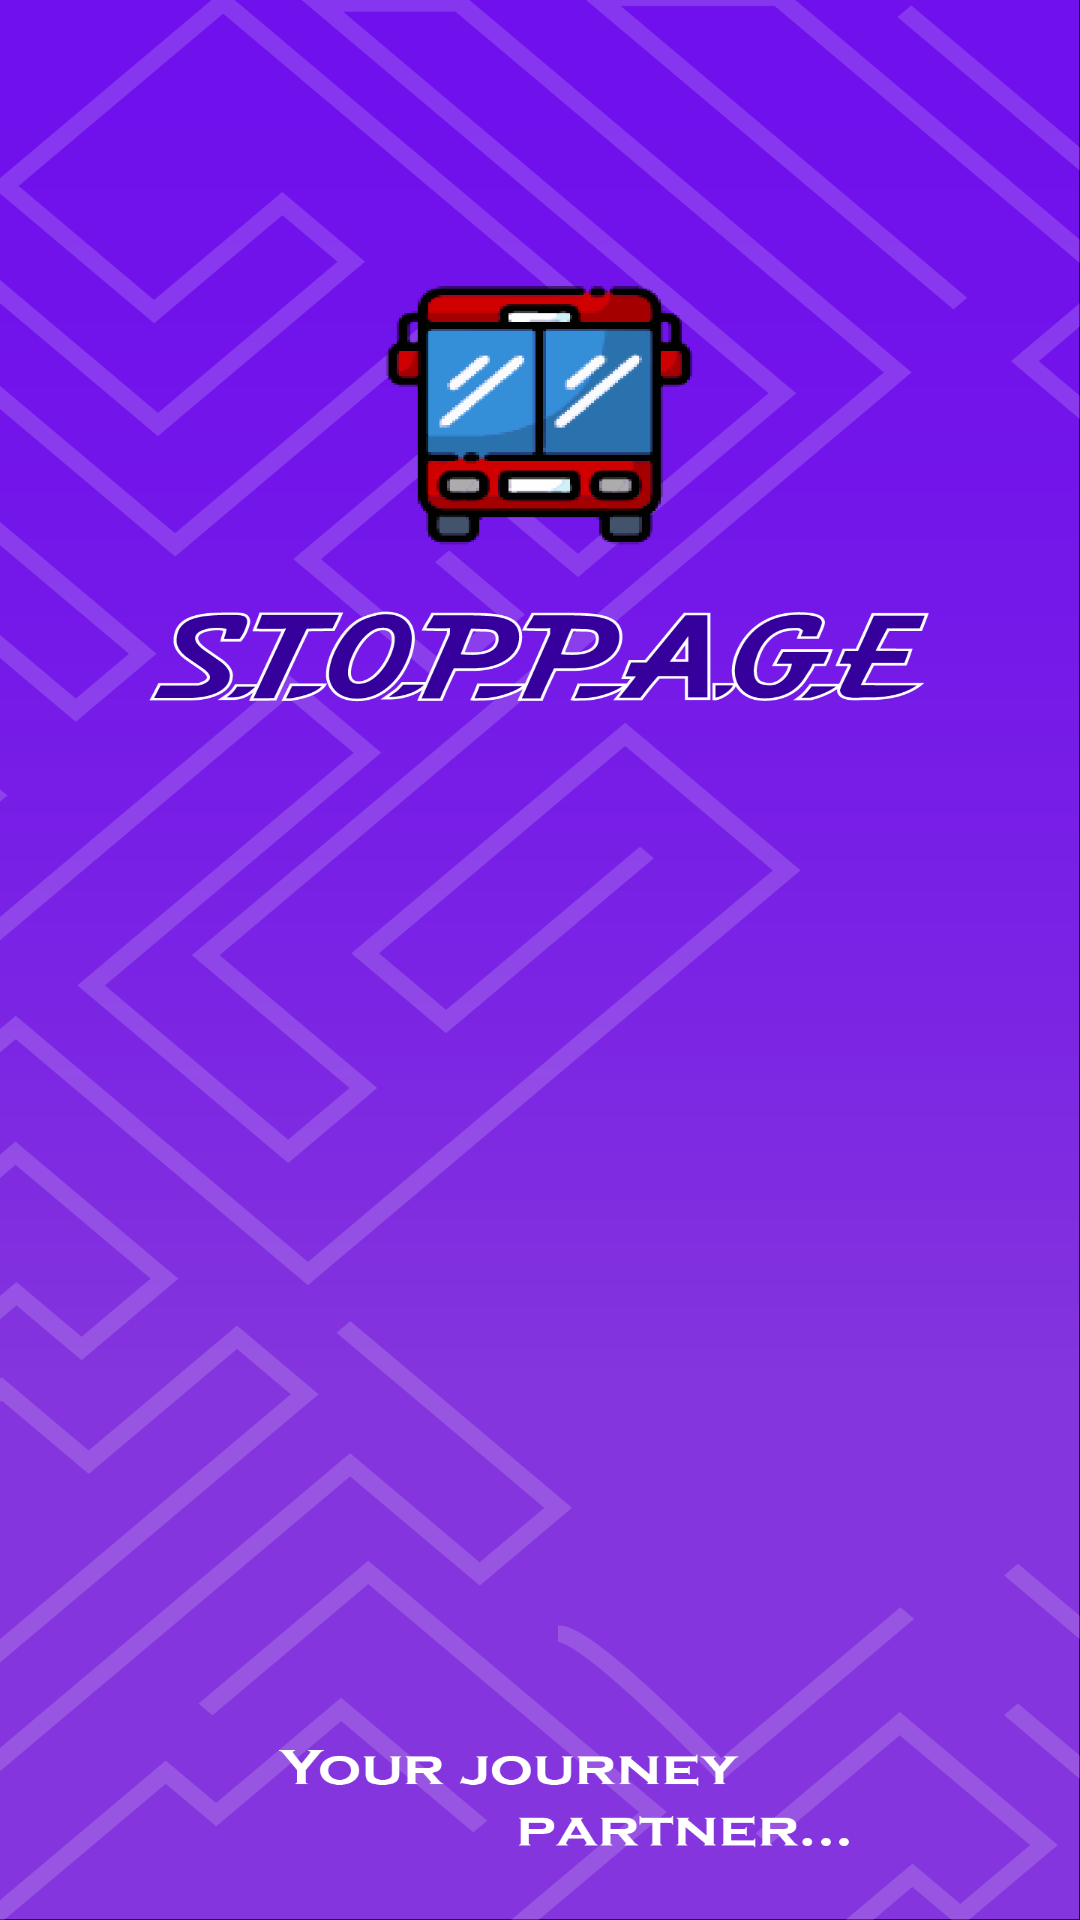

The Android layout XML behind this screen, and the referenced resources:
<!-- AndroidManifest.xml: application theme Theme.AppCompat.Light.NoActionBar -->
<!-- res/layout/activity_main.xml -->
<?xml version="1.0" encoding="utf-8"?>
<androidx.constraintlayout.widget.ConstraintLayout xmlns:android="http://schemas.android.com/apk/res/android"
    xmlns:tools="http://schemas.android.com/tools"
    android:layout_width="match_parent"
    android:layout_height="match_parent"
    tools:context=".MainActivity"
    android:background="@drawable/start_screen"
    android:fitsSystemWindows="true">

</androidx.constraintlayout.widget.ConstraintLayout>
<!-- resources referenced by this layout -->
<resources>
  <!-- drawable start_screen: png bitmap (drawable, 128509 bytes) -->
</resources>
